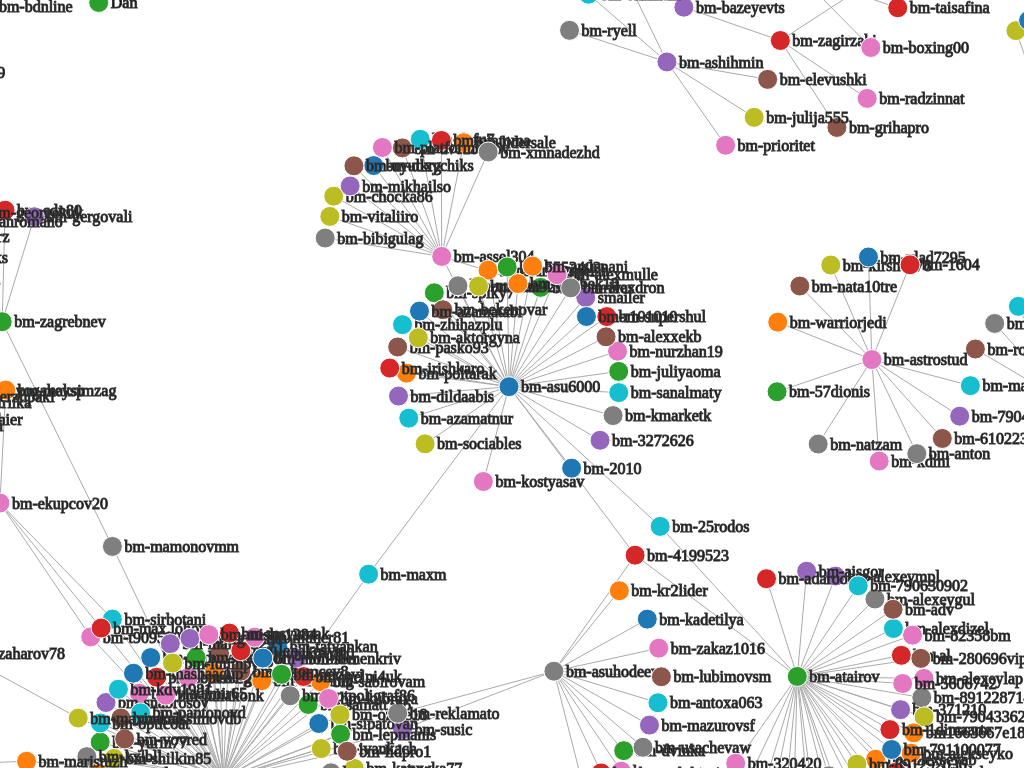
D3 v3 page, settled after 360 driven frames (6 s of simulated time); the page loaded 1 data file(s).


// ── n4j.js
function neo4j2d3(o) {
            function idIndex(a, id) {
                for (var i = 0; i < a.length; i++) {
                    if (a[i].id == id) return i;
                }
                return null;
            }

            var nodes = [], links = [];
            o.forEach(function (row) {
                row.graph.nodes.forEach(function (n) {
                    if (idIndex(nodes, n.id) == null) {
                        var ntitle = n.properties.name;                        
                        nodes.push({id: n.id, label: n.labels[0], title: ntitle, props: n.properties});
                    }
                });

                links = links.concat(row.graph.relationships.map(function (r) {
                    return {
                        source: idIndex(nodes, r.startNode),
                        target: idIndex(nodes, r.endNode),
                        type: r.type,
                        weight: 1
                    };
                }));
            });
            return ({nodes: nodes, links: links});
        }

	 var chartDiv = document.getElementById("svg");  
        var width = chartDiv.clientWidth;
        var height = chartDiv.clientHeight;
		
	var svg = d3.select(chartDiv).append("svg");
	
	svg
          .attr("width", width)
          .attr("height", height);
    
	
 // var width = 1200, height = 750;
  // force layout setup
   var colors = d3.scale.category10();

  var force = d3.layout.force()
          // .charge(-200)
          // .charge(0)
		  // .linkDistance(120)
		  .gravity(.05)
			.distance(100)
			.charge(-100)
		  .size([width, height]);

  // setup svg div
  // var svg = d3.select("#svg").append("svg")
          // .attr("width", "100%")
		  // .attr("height", "100%")
		   // .attr("width", width)
			// .attr("height", height)
          // .attr("pointer-events", "all");

  // load graph (nodes,links) json from /graph endpoint
  d3.json("graph2.json", function(error, obj) {
if (error) return;
	var graph = neo4j2d3(obj.results[0].data);
		// console.log(graph);
      force.nodes(graph.nodes).links(graph.links).start();

      // render relationships as lines
    var link = svg.selectAll(".link")
              .data(graph.links)
			  .enter()
              .append("line").attr("class", "link");

      // render nodes as circles, css-class from label
	  
	        // var node = svg.selectAll(".node")
              // .data(graph.nodes).enter()
              // .append("circle")
              // .attr("r", 10)			   
			  // .style("fill",function(d,i){return colors(i);})
              // .call(force.drag);

	var node = svg.selectAll(".node")
      .data(graph.nodes).enter()
	  .append("g")
      .attr("class", "node")
      .call(force.drag);
	  
	node.append("circle")		  
	  .attr("r", 10)			   
	  .style("fill",function(d,i){return colors(i);});
		  
	node.append("text")
      .attr("dx", 12)
      .attr("dy", ".35em")
      .text(function(d) { return d.title });
	  
      
      // force feed algo ticks for coordinate computation
      // force.on("tick", function() {
          // link.attr("x1", function(d) { return d.source.x; })
                  // .attr("y1", function(d) { return d.source.y; })
                  // .attr("x2", function(d) { return d.target.x; })
                  // .attr("y2", function(d) { return d.target.y; });

          // node.attr("cx", function(d) { return d.x; })
                  // .attr("cy", function(d) { return d.y; });
      // });
force.on("tick", function() {
    link.attr("x1", function(d) { return d.source.x; })
        .attr("y1", function(d) { return d.source.y; })
        .attr("x2", function(d) { return d.target.x; })
        .attr("y2", function(d) { return d.target.y; });

    node.attr("transform", function(d) { return "translate(" + d.x + "," + d.y + ")"; });
  });
	  
  });


### data: graph2.json
{
 "results": [
  {
   "columns": [
    "path"
   ],
   "data": [
    "{... 1 keys}",
    "{... 1 keys}",
    "{... 1 keys}",
    "{... 1 keys}",
    "{... 1 keys}",
    "{... 1 keys}",
    "{... 1 keys}",
    "{... 1 keys}",
    "... 492 more items"
   ]
  }
 ],
 "errors": []
}